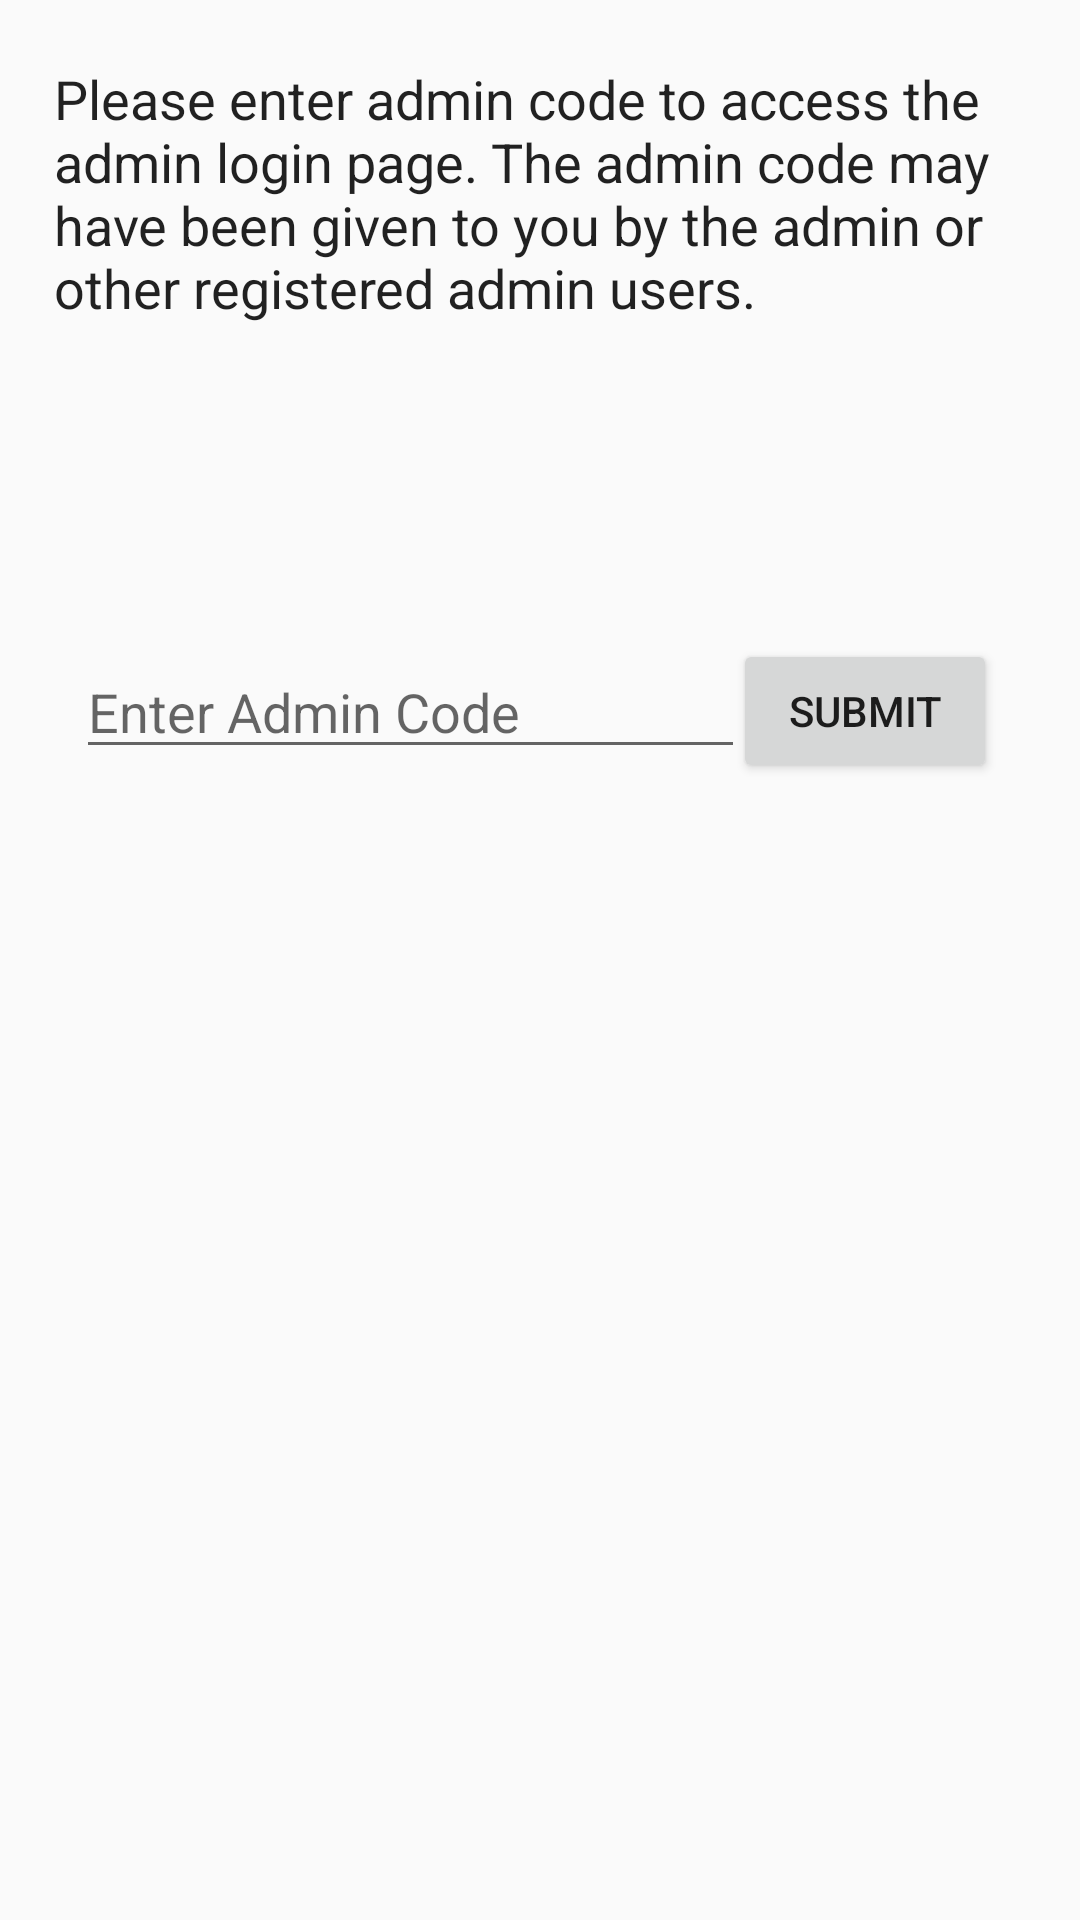

Reconstruct the res/layout file that produces this screen, plus the resources it refers to.
<!-- AndroidManifest.xml: application theme AppTheme -->
<!-- res/layout/activity_code_landing__admin.xml -->
<?xml version="1.0" encoding="utf-8"?>
<android.support.constraint.ConstraintLayout xmlns:android="http://schemas.android.com/apk/res/android"
    xmlns:app="http://schemas.android.com/apk/res-auto"
    xmlns:tools="http://schemas.android.com/tools"
    android:layout_width="match_parent"
    android:layout_height="match_parent"
    tools:context="tec.com.firebasedemo.CodeLanding_AdminActivity">

    <EditText
        android:id="@+id/enterAdminText"
        android:layout_width="223dp"
        android:layout_height="wrap_content"
        android:ems="10"
        android:inputType="text"
        android:hint="Enter Admin Code"
        app:layout_constraintBottom_toBottomOf="parent"
        app:layout_constraintEnd_toEndOf="parent"
        app:layout_constraintHorizontal_bias="0.186"
        app:layout_constraintStart_toStartOf="parent"
        app:layout_constraintTop_toTopOf="parent"
        app:layout_constraintVertical_bias="0.359" />

    <Button
        android:id="@+id/submitbtn"
        android:layout_width="wrap_content"
        android:layout_height="wrap_content"
        android:text="Submit"
        app:layout_constraintBottom_toBottomOf="parent"
        app:layout_constraintEnd_toEndOf="parent"
        app:layout_constraintHorizontal_bias="0.898"
        app:layout_constraintStart_toStartOf="parent"
        app:layout_constraintTop_toTopOf="parent"
        app:layout_constraintVertical_bias="0.36" />

    <TextView
        android:id="@+id/textView3"
        android:layout_width="324dp"
        android:layout_height="99dp"
        android:text="Please enter admin code to access the admin login page. The admin code may have been given to you by the admin or other registered admin users."
        android:textAppearance="@style/TextAppearance.AppCompat"
        android:textSize="18sp"
        app:layout_constraintBottom_toBottomOf="parent"
        app:layout_constraintEnd_toEndOf="parent"
        app:layout_constraintStart_toStartOf="parent"
        app:layout_constraintTop_toTopOf="parent"
        app:layout_constraintVertical_bias="0.038" />
</android.support.constraint.ConstraintLayout>
<!-- resources referenced by this layout -->
<resources>
  <style name="AppTheme" parent="Theme.AppCompat.Light.DarkActionBar">
          
          <item name="colorPrimary">@color/colorPrimary</item>
          <item name="colorPrimaryDark">@color/colorPrimaryDark</item>
          <item name="colorAccent">@color/colorAccent</item>
  
      </style>
  <!-- not gathered from this repository: default colours our renderer supplied (Android Studio template values) -->
  <color name="colorPrimary">#FF6200EE</color>
  <color name="colorPrimaryDark">#FF3700B3</color>
  <color name="colorAccent">#FF03DAC5</color>
</resources>
